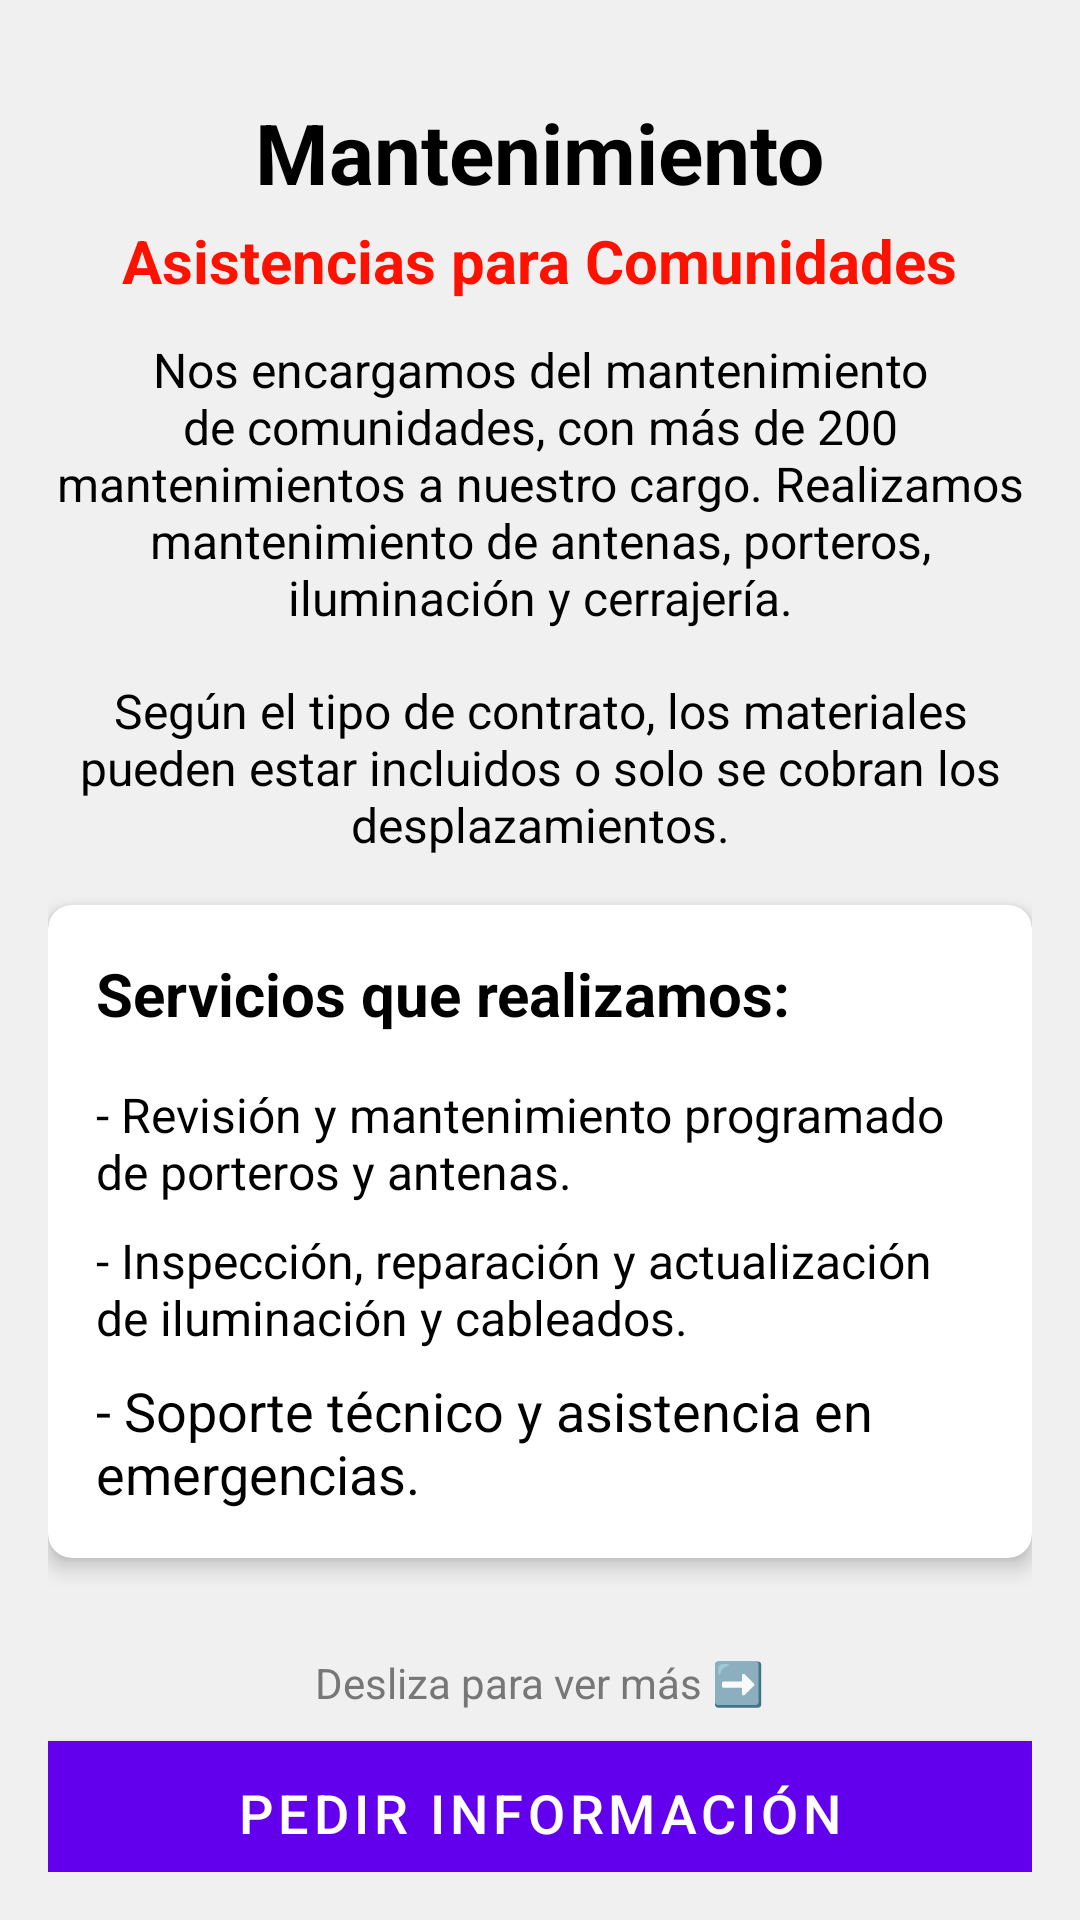

Reconstruct the res/layout file that produces this screen, plus the resources it refers to.
<!-- AndroidManifest.xml: application theme Theme.ServisurTelecomunicaciones -->
<!-- res/layout/activity_mantenimiento.xml -->
<?xml version="1.0" encoding="utf-8"?>
<ScrollView xmlns:android="http://schemas.android.com/apk/res/android"
    android:layout_width="match_parent"
    android:layout_height="match_parent"
    xmlns:app="http://schemas.android.com/apk/res-auto"
    android:padding="16dp"
    android:background="#F0F0F0"
    android:fillViewport="true">

    <LinearLayout
        android:layout_width="match_parent"
        android:layout_height="wrap_content"
        android:orientation="vertical"
        android:gravity="center_horizontal">

        
        <TextView
            android:id="@+id/tvTituloMantenimiento"
            android:layout_width="wrap_content"
            android:layout_height="wrap_content"
            android:text="Mantenimiento"
            android:textSize="28sp"
            android:textStyle="bold"
            android:textColor="@android:color/black"
            android:layout_marginTop="16dp"/>

        
        <TextView
            android:id="@+id/tvSubtituloMantenimiento"
            android:layout_width="wrap_content"
            android:layout_height="wrap_content"
            android:text="Asistencias para Comunidades"
            android:textSize="20sp"
            android:textStyle="bold"
            android:textColor="#FF1100"
            android:layout_marginTop="4dp"
            android:layout_marginBottom="12dp"/>

        
        <TextView
            android:id="@+id/tvDescripcionMantenimiento"
            android:layout_width="match_parent"
            android:layout_height="wrap_content"
            android:text="Nos encargamos del mantenimiento de comunidades, con más de 200 mantenimientos a nuestro cargo. Realizamos mantenimiento de antenas, porteros, iluminación y cerrajería."
            android:textSize="16sp"
            android:textColor="@android:color/black"
            android:gravity="center"
            android:layout_marginBottom="16dp"/>

        
        <TextView
            android:id="@+id/tvInfoContrato"
            android:layout_width="match_parent"
            android:layout_height="wrap_content"
            android:text="Según el tipo de contrato, los materiales pueden estar incluidos o solo se cobran los desplazamientos."
            android:textSize="16sp"
            android:textColor="@android:color/black"
            android:gravity="center"
            android:layout_marginBottom="16dp"/>

        
        <androidx.cardview.widget.CardView
            android:layout_width="match_parent"
            android:layout_height="wrap_content"
            android:layout_marginBottom="16dp"
            android:background="#FFFFFF"
            app:cardCornerRadius="8dp"
            app:cardElevation="4dp">

            <LinearLayout
                android:layout_width="match_parent"
                android:layout_height="wrap_content"
                android:orientation="vertical"
                android:padding="16dp">

                <TextView
                    android:id="@+id/tvTituloServicios"
                    android:layout_width="wrap_content"
                    android:layout_height="wrap_content"
                    android:text="Servicios que realizamos:"
                    android:textSize="20sp"
                    android:textStyle="bold"
                    android:textColor="@android:color/black"
                    android:layout_marginBottom="8dp"/>

                <TextView
                    android:id="@+id/tvServicio1"
                    android:layout_width="match_parent"
                    android:layout_height="wrap_content"
                    android:text="- Revisión y mantenimiento programado de porteros y antenas."
                    android:textSize="16sp"
                    android:textColor="@android:color/black"
                    android:layout_marginTop="8dp"/>

                <TextView
                    android:id="@+id/tvServicio2"
                    android:layout_width="match_parent"
                    android:layout_height="wrap_content"
                    android:text="- Inspección, reparación y actualización de iluminación y cableados."
                    android:textSize="16sp"
                    android:textColor="@android:color/black"
                    android:layout_marginTop="8dp"/>

                <TextView
                    android:id="@+id/tvServicio3"
                    android:layout_width="match_parent"
                    android:layout_height="wrap_content"
                    android:text="- Soporte técnico y asistencia en emergencias."
                    android:textSize="18sp"
                    android:textColor="@android:color/black"
                    android:layout_marginTop="8dp"/>

            </LinearLayout>
        </androidx.cardview.widget.CardView>

        
        <HorizontalScrollView
            android:layout_width="match_parent"
            android:layout_height="wrap_content"
            android:scrollbars="horizontal"
            android:layout_marginBottom="16dp">

            <LinearLayout
                android:id="@+id/llHorizontalImagesMantenimiento"
                android:layout_width="wrap_content"
                android:layout_height="wrap_content"
                android:orientation="horizontal"
                android:gravity="center_vertical">

                
                <ImageView
                    android:id="@+id/imgPortero"
                    android:layout_width="wrap_content"
                    android:layout_height="wrap_content"
                    android:layout_marginEnd="16dp"
                    android:contentDescription="Mantenimiento de portero" />

                
                <ImageView
                    android:id="@+id/imgAntena"
                    android:layout_width="wrap_content"
                    android:layout_height="wrap_content"
                    android:contentDescription="Mantenimiento de antena" />
            </LinearLayout>
        </HorizontalScrollView>

        
        <TextView
            android:layout_width="wrap_content"
            android:layout_height="wrap_content"
            android:text="Desliza para ver más ➡️"
            android:textSize="14sp"
            android:textColor="#777777"
            android:layout_marginBottom="10dp"
            android:layout_gravity="center" />

        
        <Button
            android:id="@+id/btnPedirInformacion"
            android:layout_width="match_parent"
            android:layout_height="wrap_content"
            android:text="Pedir información"
            android:textColor="@android:color/white"
            android:background="@color/purple_500"
            android:textSize="18sp"/>
    </LinearLayout>
</ScrollView>
<!-- resources referenced by this layout -->
<resources>
  <color name="purple_500">#FF6200EE</color>
  <style name="Theme.ServisurTelecomunicaciones" parent="Theme.MaterialComponents.Light.NoActionBar">
          <item name="colorPrimary">@color/purple_500</item>
          <item name="colorPrimaryVariant">@color/purple_700</item>
          <item name="colorOnPrimary">@color/white</item>
          <item name="colorSecondary">@color/teal_200</item>
          <item name="colorOnSecondary">@color/black</item>
  
          
          <item name="android:navigationBarColor">@color/black</item>
          <item name="android:statusBarColor">@color/purple_700</item>
  
          
          <item name="android:textColor">@color/black</item>
  
          
          <item name="buttonStyle">@style/Widget.MaterialComponents.Button</item>
  
          
          <item name="alertDialogTheme">@style/MyAlertDialogTheme</item>
      </style>
  <color name="purple_700">#FF3700B3</color>
  <color name="white">#FFFFFF</color>
  <color name="teal_200">#FF03DAC5</color>
  <color name="black">#000000</color>
  <style name="MyAlertDialogTheme" parent="Theme.MaterialComponents.Light.Dialog.Alert">
          <item name="android:textColorPrimary">@android:color/black</item>
          <item name="textColorAlertDialogListItem">@android:color/black</item>
          <item name="android:buttonBarPositiveButtonStyle">@style/DialogButtonPositive</item>
          <item name="android:buttonBarNegativeButtonStyle">@style/DialogButtonNegative</item>
      </style>
  <style name="DialogButtonPositive" parent="Widget.MaterialComponents.Button.TextButton.Dialog">
          <item name="android:textColor">@android:color/black</item>
      </style>
  <style name="DialogButtonNegative" parent="Widget.MaterialComponents.Button.TextButton.Dialog">
          <item name="android:textColor">#2962FF</item>
      </style>
</resources>
